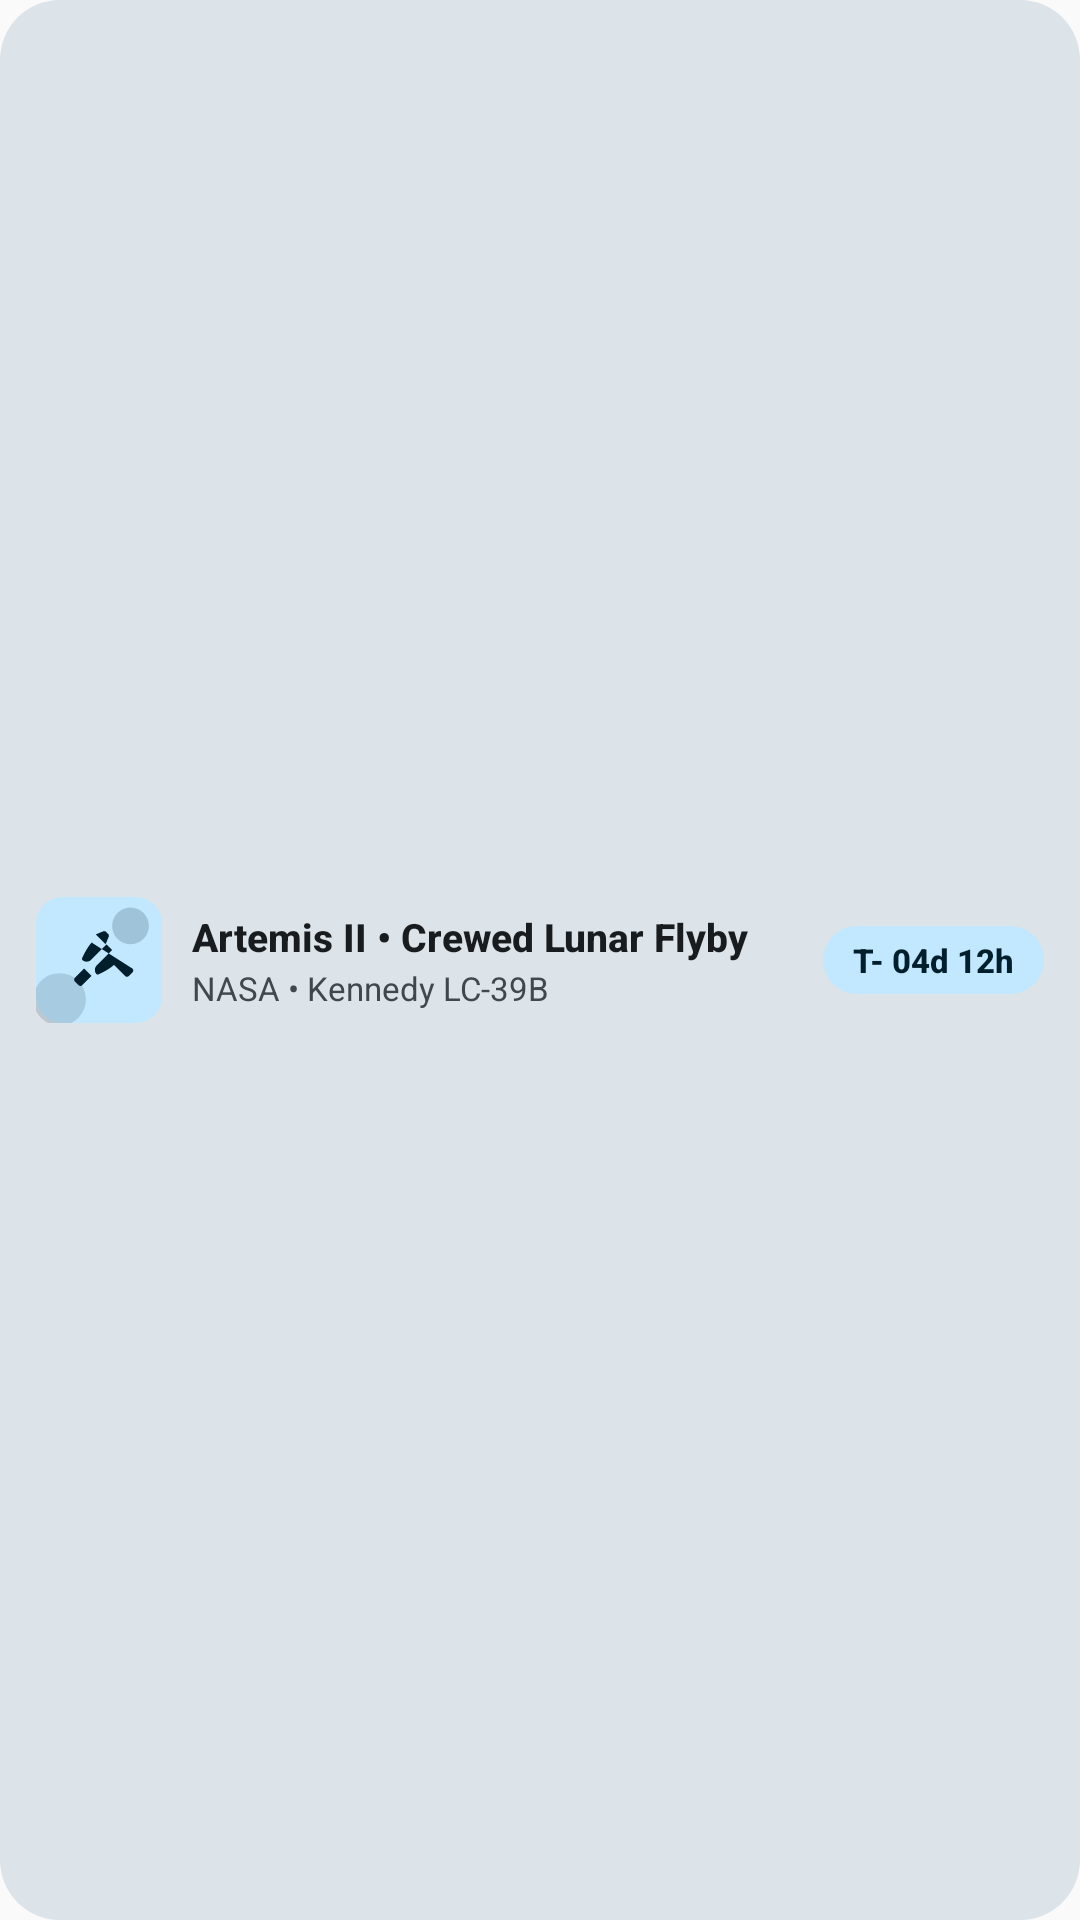

This screen was rendered from an Android layout file. Write that file and the resources it references.
<!-- AndroidManifest.xml: application theme Theme.ProjectAsteria -->
<!-- res/layout/launch_widget_item_multi.xml -->
<?xml version="1.0" encoding="utf-8"?>
<LinearLayout xmlns:android="http://schemas.android.com/apk/res/android"
    android:id="@+id/launch_item_root"
    android:layout_width="match_parent"
    android:layout_height="wrap_content"
    android:background="@drawable/launch_widget_slot_bg"
    android:gravity="center_vertical"
    android:orientation="horizontal"
    android:paddingHorizontal="12dp"
    android:paddingVertical="8dp">

    <ImageView
        android:id="@+id/launch_multi_image"
        android:layout_width="42dp"
        android:layout_height="42dp"
        android:contentDescription="Mission image"
        android:scaleType="centerCrop"
        android:src="@drawable/launch_widget_photo_placeholder" />

    <LinearLayout
        android:layout_width="0dp"
        android:layout_height="wrap_content"
        android:layout_marginStart="10dp"
        android:layout_weight="1"
        android:orientation="vertical">

        <TextView
            android:id="@+id/launch_multi_name"
            android:layout_width="match_parent"
            android:layout_height="wrap_content"
            android:ellipsize="end"
            android:fontFamily="sans-serif-medium"
            android:maxLines="1"
            android:text="Artemis II • Crewed Lunar Flyby"
            android:textColor="@color/m3e_widget_on_surface"
            android:textSize="13sp"
            android:textStyle="bold" />

        <TextView
            android:id="@+id/launch_multi_sub"
            android:layout_width="match_parent"
            android:layout_height="wrap_content"
            android:layout_marginTop="1dp"
            android:ellipsize="end"
            android:maxLines="1"
            android:text="NASA • Kennedy LC-39B"
            android:textColor="@color/m3e_widget_on_surface_variant"
            android:textSize="11sp" />
    </LinearLayout>

    <TextView
        android:id="@+id/launch_multi_countdown"
        android:layout_width="wrap_content"
        android:layout_height="wrap_content"
        android:layout_marginStart="8dp"
        android:background="@drawable/launch_widget_pill_bg"
        android:fontFamily="sans-serif-medium"
        android:paddingHorizontal="10dp"
        android:paddingVertical="4dp"
        android:text="T- 04d 12h"
        android:textColor="@color/m3e_widget_on_primary_container"
        android:textSize="11sp"
        android:textStyle="bold" />

</LinearLayout>
<!-- resources referenced by this layout -->
<resources>
  <color name="m3e_widget_on_primary_container">@android:color/system_accent1_900</color>
  <color name="m3e_widget_on_surface">@android:color/system_neutral1_900</color>
  <color name="m3e_widget_on_surface_variant">@android:color/system_neutral2_700</color>
  <!-- drawable launch_widget_photo_placeholder (drawable) -->
  <?xml version="1.0" encoding="utf-8"?>
  <vector xmlns:android="http://schemas.android.com/apk/res/android"
      android:width="96dp"
      android:height="96dp"
      android:viewportWidth="96"
      android:viewportHeight="96">
  
      <path
          android:fillColor="@color/m3e_widget_primary_container"
          android:pathData="M20,0h56a20,20 0,0 1,20 20v56a20,20 0,0 1,-20 20h-56a20,20 0,0 1,-20 -20v-56a20,20 0,0 1,20 -20z" />
  
      <path
          android:fillColor="@color/m3e_widget_on_primary_container"
          android:fillAlpha="0.18"
          android:pathData="M72,22m-14,0a14,14 0,1 1,28 0a14,14 0,1 1,-28 0" />
  
      <path
          android:fillColor="@color/m3e_widget_on_primary_container"
          android:fillAlpha="0.14"
          android:pathData="M18,78m-20,0a20,20 0,1 1,40 0a20,20 0,1 1,-40 0" />
  
      <path
          android:fillColor="@color/m3e_widget_on_primary_container"
          android:pathData="M42.38,34.7c-4.08,4.58 -6.88,11.16 -7.14,11.62 -0.24,0.44 -0.52,1.7 1.06,2.42 0.88,0.4 1.62,0.54 2.3,0.54 1.98,0 3.2,-1.2 3.66,-1.66 0.46,-0.46 5.74,-5.74 11.52,-11.52l4.24,4.24c-5.78,5.78 -11.06,11.06 -11.52,11.52 -0.46,0.46 -1.66,1.68 -1.66,3.66 0,0.68 0.14,1.42 0.54,2.3 0.72,1.58 1.98,1.3 2.42,1.06 0.46,-0.26 7.04,-3.06 11.62,-7.14l8.48,8.48c0.78,0.78 2.04,0.78 2.82,0l2.82,-2.82c0.78,-0.78 0.78,-2.04 0,-2.82L42.38,34.7zM29.62,61.56c-0.78,0.78 -0.78,2.04 0,2.82l2.82,2.82c0.78,0.78 2.04,0.78 2.82,0l7.08,-7.08 -5.66,-5.66 -7.06,7.1zM53,26.18c-0.58,-0.24 -1.26,-0.24 -1.84,0l-5.66,2.36 7.5,7.5 2.36,-5.66c0.24,-0.58 0.24,-1.26 0,-1.84l-2.36,-2.36z" />
  </vector>
  <!-- drawable launch_widget_pill_bg (drawable) -->
  <?xml version="1.0" encoding="utf-8"?>
  <shape xmlns:android="http://schemas.android.com/apk/res/android"
      android:shape="rectangle">
      <solid android:color="@color/m3e_widget_primary_container" />
      <corners android:radius="999dp" />
  </shape>
  <!-- drawable launch_widget_slot_bg (drawable) -->
  <?xml version="1.0" encoding="utf-8"?>
  <shape xmlns:android="http://schemas.android.com/apk/res/android"
      android:shape="rectangle">
      <solid android:color="@color/m3e_widget_surface_container" />
      <corners android:radius="20dp" />
  </shape>
  <style name="Theme.ProjectAsteria" parent="android:Theme.Material.Light.NoActionBar">
          
          <item name="android:windowSplashScreenBackground">#0A0A0F</item>
      </style>
  <color name="m3e_widget_primary_container">@android:color/system_accent1_100</color>
  <color name="m3e_widget_surface_container">@android:color/system_neutral2_100</color>
</resources>
